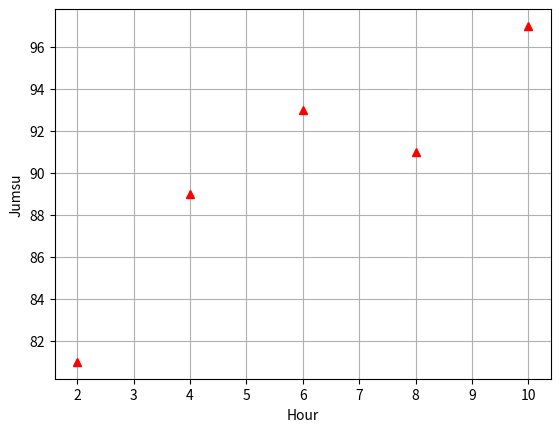

This chart was generated by the following Python code:
# =============================================
# Linear Regression 실습 - (1) 데이터 분포 확인
# 공부시간에 따른 점수 예측하기
# =============================================
# 모듈 로딩 ------------------------------------
import matplotlib.pyplot as plt

# 데이터 준비 -----------------------------------
x=[2, 4, 6, 8, 10]                  # 시간
y=[81, 89, 93, 91, 97]              # 성적

# 그래프 그리기 ----------------------------------
plt.plot(x, y, "r^")                # 직선 그래프
plt.xlabel("Hour")
plt.ylabel("Jumsu")
plt.grid()
plt.show()                          # 그래프 화면 출력
